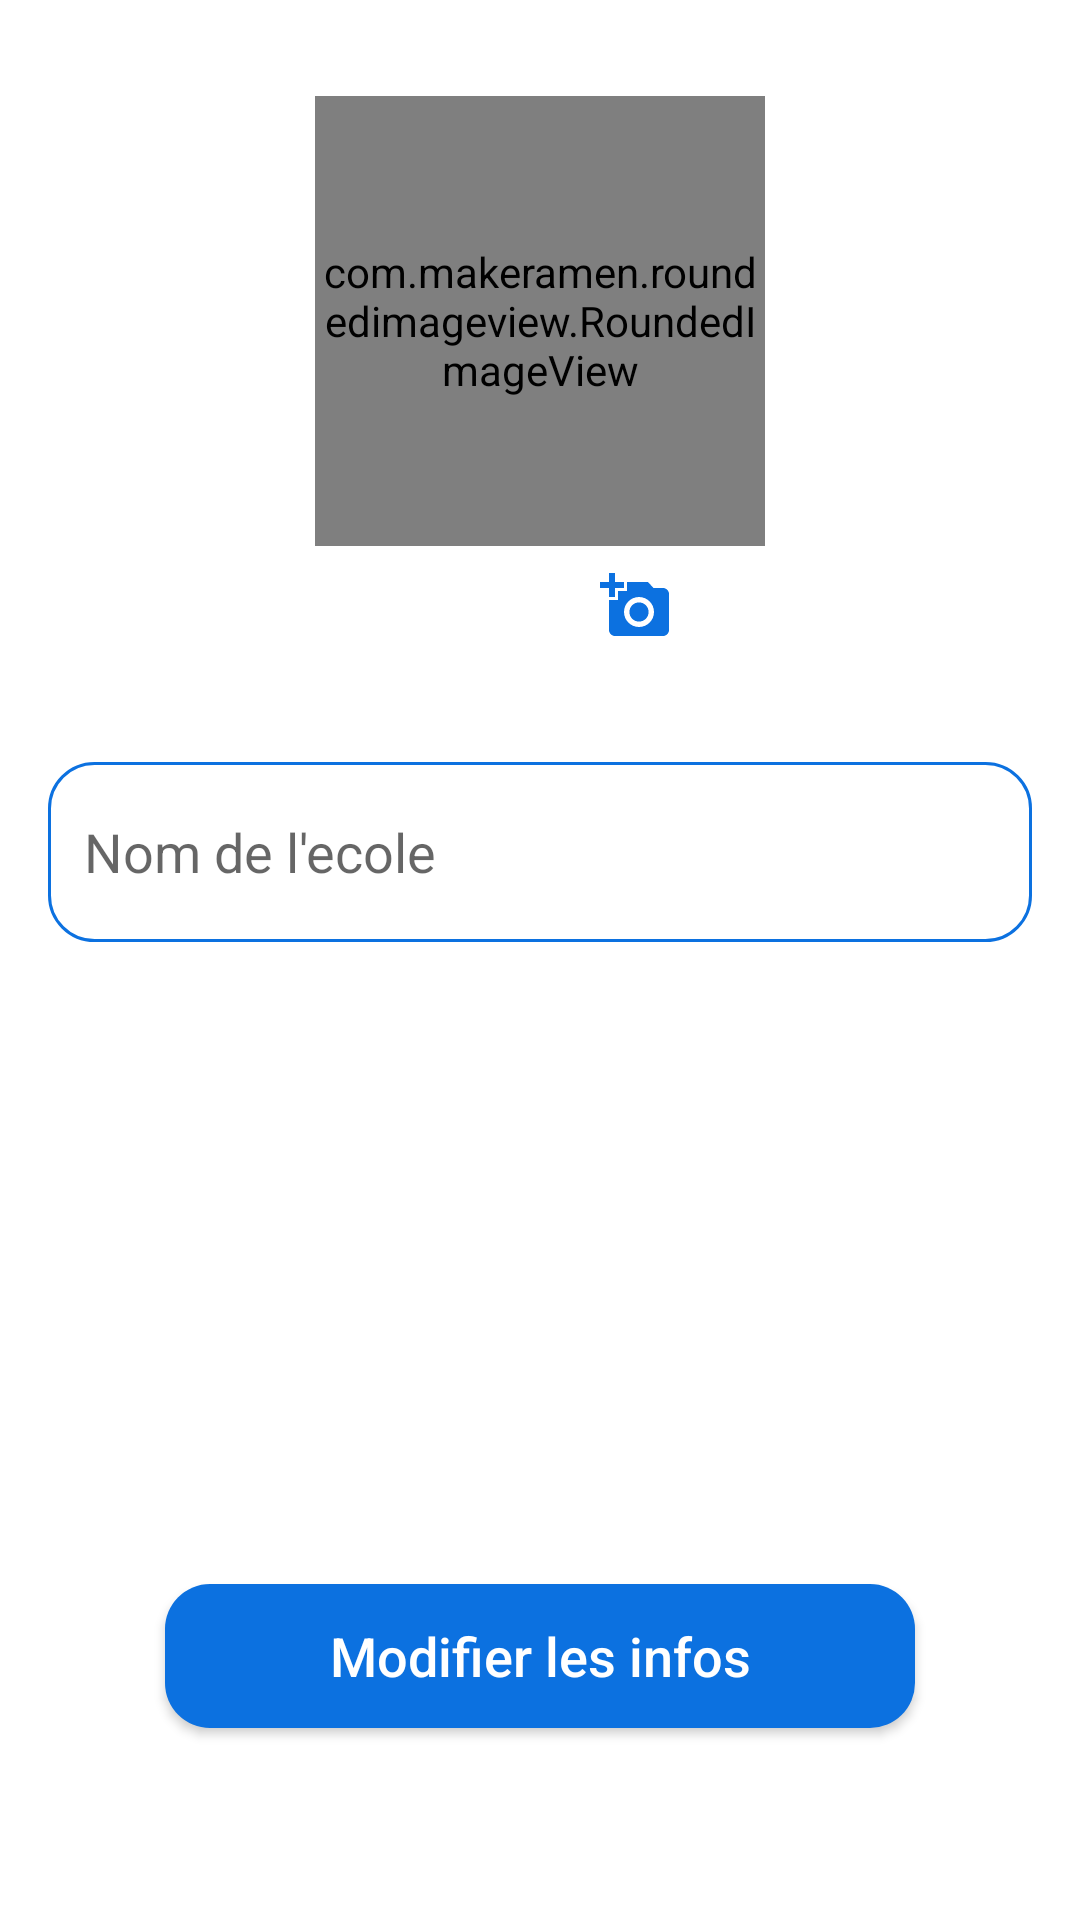

The Android layout XML behind this screen, and the referenced resources:
<!-- AndroidManifest.xml: application theme Theme.Tasdjilati -->
<!-- res/layout/fragment_update_info.xml -->
<?xml version="1.0" encoding="utf-8"?>
<androidx.constraintlayout.widget.ConstraintLayout xmlns:android="http://schemas.android.com/apk/res/android"
    xmlns:app="http://schemas.android.com/apk/res-auto"
    xmlns:tools="http://schemas.android.com/tools"
    android:layout_width="match_parent"
    android:layout_height="match_parent"
    tools:context=".ui.settings.UpdateInfoFragment">

    <ImageView
        android:id="@+id/iv_add"
        android:layout_width="wrap_content"
        android:layout_height="wrap_content"
        android:src="@drawable/ic_add_a_photo"
        android:tint="@color/blue"
        android:padding="8dp"
        android:layout_marginStart="64dp"
        app:layout_constraintEnd_toEndOf="@+id/iv_image"
        app:layout_constraintStart_toStartOf="@+id/iv_image"
        app:layout_constraintTop_toBottomOf="@+id/iv_image" />

    <com.makeramen.roundedimageview.RoundedImageView
        android:id="@+id/iv_image"
        android:layout_width="150dp"
        android:layout_height="150dp"
        android:layout_marginTop="32dp"
        android:scaleType="fitXY"
        app:layout_constraintEnd_toEndOf="parent"
        app:layout_constraintStart_toStartOf="parent"
        app:layout_constraintTop_toTopOf="parent"
        app:riv_corner_radius="100dp" />

    <EditText
        android:id="@+id/et_name"
        android:layout_width="match_parent"
        android:layout_height="60dp"
        android:background="@drawable/custom_input"
        android:ems="10"
        android:hint="@string/name_school"
        android:inputType="text"
        android:layout_marginTop="32dp"
        android:paddingStart="12dp"
        android:paddingEnd="12dp"
        android:textSize="18sp"
        android:layout_marginStart="16dp"
        android:layout_marginEnd="16dp"
        app:layout_constraintEnd_toEndOf="parent"
        app:layout_constraintStart_toStartOf="parent"
        app:layout_constraintTop_toBottomOf="@id/iv_add"/>

    <androidx.appcompat.widget.AppCompatButton
        android:id="@+id/btn_update"
        android:layout_width="250dp"
        android:layout_height="wrap_content"
        android:background="@drawable/button_blue_shape"
        android:text="@string/update_info"
        android:textAllCaps="false"
        android:textColor="@color/white"
        android:textSize="18sp"
        android:layout_marginBottom="64dp"
        app:layout_constraintBottom_toBottomOf="parent"
        app:layout_constraintEnd_toEndOf="parent"
        app:layout_constraintStart_toStartOf="parent" />

</androidx.constraintlayout.widget.ConstraintLayout>
<!-- resources referenced by this layout -->
<resources>
  <color name="blue">#0C71E0</color>
  <color name="white">#FFFFFFFF</color>
  <!-- drawable button_blue_shape (drawable) -->
  <?xml version="1.0" encoding="utf-8"?>
  <shape  xmlns:android="http://schemas.android.com/apk/res/android">
      <solid android:color="@color/blue"/>
      <corners android:radius="15dp"/>
  </shape>
  <!-- drawable custom_input (drawable) -->
  <?xml version="1.0" encoding="utf-8"?>
  <selector xmlns:android="http://schemas.android.com/apk/res/android">
      <item>
          <shape android:shape="rectangle">
              <solid android:color="@color/white"/>
              <corners android:radius="15dp"/>
              <stroke android:color="@color/blue" android:width="1dp"
                  />
          </shape>
      </item>
  </selector>
  <!-- drawable ic_add_a_photo (drawable) -->
  <vector android:height="24dp" android:tint="#262626"
      android:viewportHeight="24" android:viewportWidth="24"
      android:width="24dp" xmlns:android="http://schemas.android.com/apk/res/android">
      <path android:fillColor="@android:color/white" android:pathData="M3,4V1h2v3h3v2H5v3H3V6H0V4H3zM6,10V7h3V4h7l1.83,2H21c1.1,0 2,0.9 2,2v12c0,1.1 -0.9,2 -2,2H5c-1.1,0 -2,-0.9 -2,-2V10H6zM13,19c2.76,0 5,-2.24 5,-5s-2.24,-5 -5,-5s-5,2.24 -5,5S10.24,19 13,19zM9.8,14c0,1.77 1.43,3.2 3.2,3.2s3.2,-1.43 3.2,-3.2s-1.43,-3.2 -3.2,-3.2S9.8,12.23 9.8,14z"/>
  </vector>
  <string name="name_school">Nom de l\'ecole</string>
  <string name="update_info">Modifier les infos</string>
  <style name="Theme.Tasdjilati" parent="Theme.MaterialComponents.DayNight.NoActionBar">
          
          <item name="android:forceDarkAllowed" tools:targetApi="q">false</item>
          <item name="colorPrimary">@color/blue</item>
          <item name="colorPrimaryVariant">@color/gray</item>
          <item name="colorOnPrimary">@color/white</item>
          
          <item name="colorSecondary">@color/blue</item>
          <item name="colorSecondaryVariant">@color/teal_700</item>
          <item name="colorOnSecondary">@color/white</item>
          
          <item name="android:statusBarColor" tools:targetApi="l">?attr/colorPrimaryVariant</item>
          
      </style>
  <color name="gray">#C1C7C9</color>
  <color name="teal_700">#FF018786</color>
</resources>
